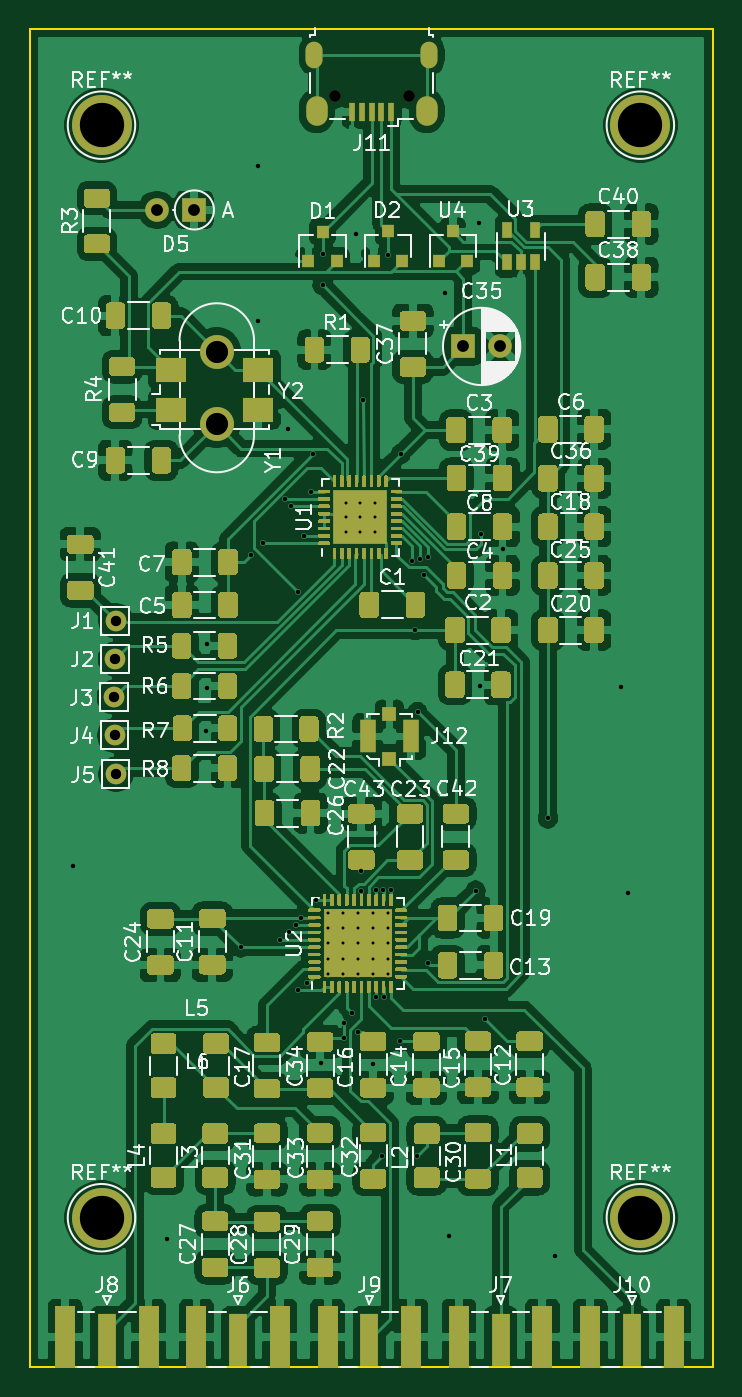
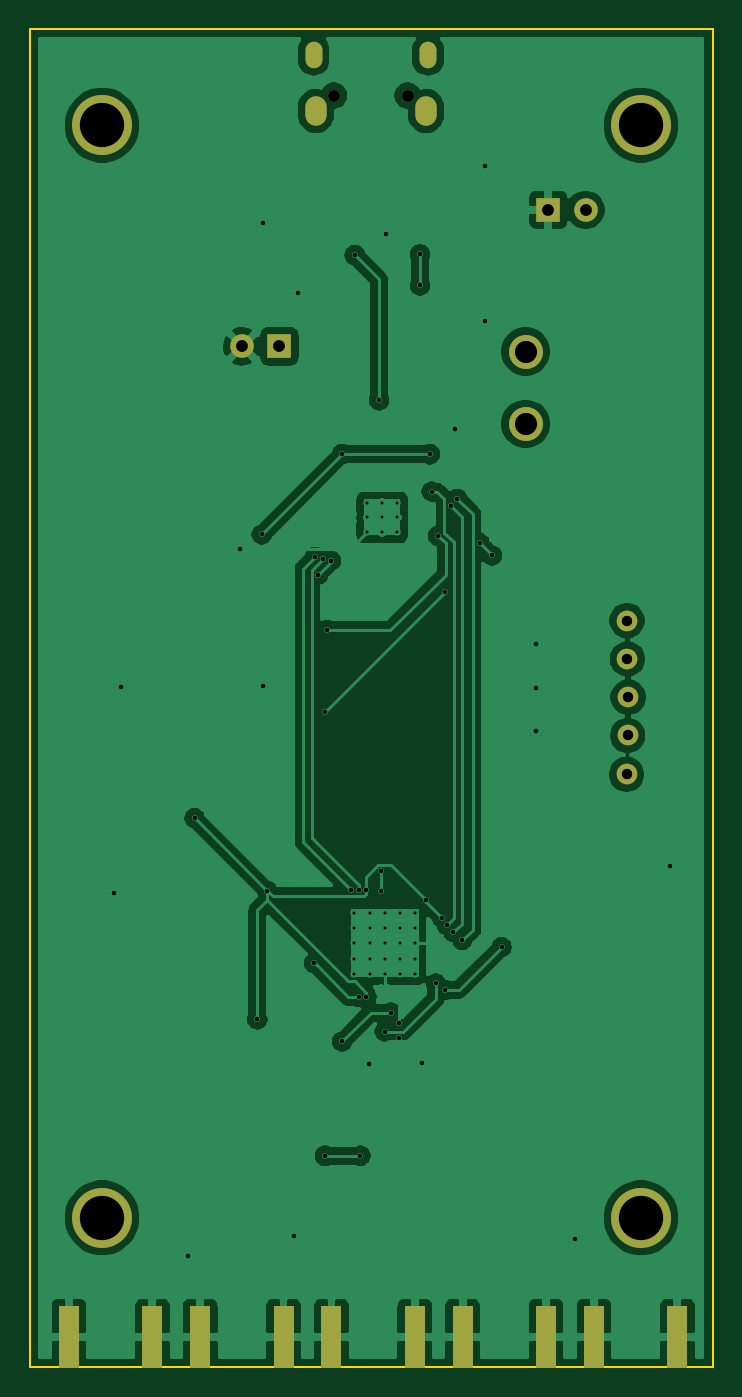
Circuit board: 11 layer files. Board 46.3 x 90.7 mm.
- bottom_copper: msisdr-B_Cu.gbr (111474 bytes)
- bottom_mask: msisdr-B_Mask.gbr (1901 bytes)
- paste: msisdr-B_Paste.gbr (828 bytes)
- bottom_silk: msisdr-B_SilkS.gbr (450 bytes)
- outline: msisdr-Edge_Cuts.gbr (735 bytes)
- top_copper: msisdr-F_Cu.gbr (376364 bytes)
- top_mask: msisdr-F_Mask.gbr (66913 bytes)
- paste: msisdr-F_Paste.gbr (96193 bytes)
- top_silk: msisdr-F_SilkS.gbr (152999 bytes)
- drill: msisdr-NPTH.drl (313 bytes)
- drill: msisdr-PTH.drl (2295 bytes)

=== bottom_copper: msisdr-B_Cu.gbr (111474 bytes, source omitted) ===
=== bottom_mask: msisdr-B_Mask.gbr ===
%TF.GenerationSoftware,KiCad,Pcbnew,5.1.8*%
%TF.CreationDate,2020-12-04T12:34:20+08:00*%
%TF.ProjectId,msisdr,6d736973-6472-42e6-9b69-6361645f7063,rev?*%
%TF.SameCoordinates,Original*%
%TF.FileFunction,Soldermask,Bot*%
%TF.FilePolarity,Negative*%
%FSLAX46Y46*%
G04 Gerber Fmt 4.6, Leading zero omitted, Abs format (unit mm)*
G04 Created by KiCad (PCBNEW 5.1.8) date 2020-12-04 12:34:20*
%MOMM*%
%LPD*%
G01*
G04 APERTURE LIST*
%ADD10R,1.350000X4.200000*%
%ADD11C,2.300000*%
%ADD12O,0.800000X0.800000*%
%ADD13O,1.150000X1.800000*%
%ADD14O,1.450000X2.000000*%
%ADD15C,1.400000*%
%ADD16O,1.600000X1.600000*%
%ADD17R,1.600000X1.600000*%
%ADD18C,1.600000*%
%ADD19C,4.064000*%
G04 APERTURE END LIST*
D10*
%TO.C,J10*%
X156749000Y-132080000D03*
X151099000Y-132080000D03*
%TD*%
%TO.C,J8*%
X121189000Y-132080000D03*
X115539000Y-132080000D03*
%TD*%
D11*
%TO.C,Y1*%
X125809000Y-65336000D03*
X125809000Y-70236000D03*
%TD*%
D12*
%TO.C,J11*%
X133800000Y-48000000D03*
X138800000Y-48000000D03*
D13*
X132425000Y-45250000D03*
X140175000Y-45250000D03*
D14*
X132575000Y-49050000D03*
X140025000Y-49050000D03*
%TD*%
D10*
%TO.C,J9*%
X138969000Y-132080000D03*
X133319000Y-132080000D03*
%TD*%
%TO.C,J7*%
X147859000Y-132080000D03*
X142209000Y-132080000D03*
%TD*%
%TO.C,J6*%
X130079000Y-132080000D03*
X124429000Y-132080000D03*
%TD*%
D15*
%TO.C,J5*%
X118979000Y-93966000D03*
%TD*%
%TO.C,J4*%
X118899000Y-91336000D03*
%TD*%
%TO.C,J3*%
X118869000Y-88746000D03*
%TD*%
%TO.C,J2*%
X118929000Y-86156000D03*
%TD*%
%TO.C,J1*%
X118949000Y-83556000D03*
%TD*%
D16*
%TO.C,D5*%
X121750000Y-55740000D03*
D17*
X124290000Y-55740000D03*
%TD*%
%TO.C,C35*%
X142499000Y-64986000D03*
D18*
X144999000Y-64986000D03*
%TD*%
D19*
%TO.C,REF\u002A\u002A*%
X154500000Y-124000000D03*
%TD*%
%TO.C,REF\u002A\u002A*%
X118000000Y-124000000D03*
%TD*%
%TO.C,REF\u002A\u002A*%
X154500000Y-50000000D03*
%TD*%
%TO.C,REF\u002A\u002A*%
X118000000Y-50000000D03*
%TD*%
M02*

=== paste: msisdr-B_Paste.gbr ===
%TF.GenerationSoftware,KiCad,Pcbnew,5.1.8*%
%TF.CreationDate,2020-12-04T12:34:20+08:00*%
%TF.ProjectId,msisdr,6d736973-6472-42e6-9b69-6361645f7063,rev?*%
%TF.SameCoordinates,Original*%
%TF.FileFunction,Paste,Bot*%
%TF.FilePolarity,Positive*%
%FSLAX46Y46*%
G04 Gerber Fmt 4.6, Leading zero omitted, Abs format (unit mm)*
G04 Created by KiCad (PCBNEW 5.1.8) date 2020-12-04 12:34:20*
%MOMM*%
%LPD*%
G01*
G04 APERTURE LIST*
%ADD10R,1.350000X4.200000*%
G04 APERTURE END LIST*
D10*
%TO.C,J10*%
X156749000Y-132080000D03*
X151099000Y-132080000D03*
%TD*%
%TO.C,J8*%
X121189000Y-132080000D03*
X115539000Y-132080000D03*
%TD*%
%TO.C,J9*%
X138969000Y-132080000D03*
X133319000Y-132080000D03*
%TD*%
%TO.C,J7*%
X147859000Y-132080000D03*
X142209000Y-132080000D03*
%TD*%
%TO.C,J6*%
X130079000Y-132080000D03*
X124429000Y-132080000D03*
%TD*%
M02*

=== bottom_silk: msisdr-B_SilkS.gbr ===
%TF.GenerationSoftware,KiCad,Pcbnew,5.1.8*%
%TF.CreationDate,2020-12-02T12:44:59+08:00*%
%TF.ProjectId,msisdr,6d736973-6472-42e6-9b69-6361645f7063,rev?*%
%TF.SameCoordinates,Original*%
%TF.FileFunction,Legend,Bot*%
%TF.FilePolarity,Positive*%
%FSLAX46Y46*%
G04 Gerber Fmt 4.6, Leading zero omitted, Abs format (unit mm)*
G04 Created by KiCad (PCBNEW 5.1.8) date 2020-12-02 12:44:59*
%MOMM*%
%LPD*%
G01*
G04 APERTURE LIST*
G04 APERTURE END LIST*
M02*

=== outline: msisdr-Edge_Cuts.gbr ===
%TF.GenerationSoftware,KiCad,Pcbnew,5.1.8*%
%TF.CreationDate,2020-12-04T12:34:20+08:00*%
%TF.ProjectId,msisdr,6d736973-6472-42e6-9b69-6361645f7063,rev?*%
%TF.SameCoordinates,Original*%
%TF.FileFunction,Profile,NP*%
%FSLAX46Y46*%
G04 Gerber Fmt 4.6, Leading zero omitted, Abs format (unit mm)*
G04 Created by KiCad (PCBNEW 5.1.8) date 2020-12-04 12:34:20*
%MOMM*%
%LPD*%
G01*
G04 APERTURE LIST*
%TA.AperFunction,Profile*%
%ADD10C,0.150000*%
%TD*%
G04 APERTURE END LIST*
D10*
X159415480Y-134132320D02*
X113136680Y-134132320D01*
X113131600Y-134089140D02*
X113157000Y-134089140D01*
X113131600Y-43474640D02*
X113131600Y-134089140D01*
X159410400Y-43474640D02*
X113131600Y-43474640D01*
X159415480Y-134132320D02*
X159410400Y-43474640D01*
M02*

=== top_copper: msisdr-F_Cu.gbr (376364 bytes, source omitted) ===
=== top_mask: msisdr-F_Mask.gbr (66913 bytes, source omitted) ===
=== paste: msisdr-F_Paste.gbr (96193 bytes, source omitted) ===
=== top_silk: msisdr-F_SilkS.gbr (152999 bytes, source omitted) ===
=== drill: msisdr-NPTH.drl ===
M48
; DRILL file {KiCad 5.1.8} date Fri Dec  4 12:34:24 2020
; FORMAT={-:-/ absolute / inch / decimal}
; #@! TF.CreationDate,2020-12-04T12:34:24+08:00
; #@! TF.GenerationSoftware,Kicad,Pcbnew,5.1.8
; #@! TF.FileFunction,NonPlated,1,2,NPTH
FMAT,2
INCH
T1C0.0315
%
G90
G05
T1
X5.2677Y-1.8898
X5.4646Y-1.8898
T0
M30

=== drill: msisdr-PTH.drl ===
M48
; DRILL file {KiCad 5.1.8} date Fri Dec  4 12:34:24 2020
; FORMAT={-:-/ absolute / inch / decimal}
; #@! TF.CreationDate,2020-12-04T12:34:24+08:00
; #@! TF.GenerationSoftware,Kicad,Pcbnew,5.1.8
; #@! TF.FileFunction,Plated,1,2,PTH
FMAT,2
INCH
T1C0.0079
T2C0.0118
T3C0.0217
T4C0.0276
T5C0.0315
T6C0.0335
T7C0.0591
T8C0.1181
%
G90
G05
T1
X5.2484Y-4.0699
X5.2484Y-4.1103
X5.2484Y-4.1506
X5.2484Y-4.191
X5.2484Y-4.2313
X5.2887Y-4.0699
X5.2887Y-4.1103
X5.2887Y-4.1506
X5.2887Y-4.191
X5.2887Y-4.2313
X5.3291Y-4.0699
X5.3291Y-4.1103
X5.3291Y-4.1506
X5.3291Y-4.191
X5.3291Y-4.2313
X5.3694Y-4.0699
X5.3694Y-4.1103
X5.3694Y-4.1506
X5.3694Y-4.191
X5.3694Y-4.2313
X5.4098Y-4.0699
X5.4098Y-4.1103
X5.4098Y-4.1506
X5.4098Y-4.191
X5.4098Y-4.2313
X5.2964Y-2.975
X5.2964Y-3.0144
X5.2964Y-3.0538
X5.3358Y-2.975
X5.3358Y-3.0144
X5.3358Y-3.0538
X5.3752Y-2.975
X5.3752Y-3.0144
X5.3752Y-3.0538
T2
X4.569Y-3.944
X4.821Y-4.94
X4.925Y-3.584
X4.926Y-3.469
X4.927Y-3.351
X5.0174Y-4.1605
X5.043Y-3.116
X5.062Y-2.078
X5.063Y-2.491
X5.076Y-3.083
X5.1222Y-4.1408
X5.136Y-2.965
X5.143Y-2.779
X5.1459Y-4.1211
X5.152Y-2.985
X5.1636Y-4.1014
X5.1684Y-3.2136
X5.169Y-4.275
X5.1773Y-4.0817
X5.1866Y-3.0636
X5.1929Y-4.2573
X5.2035Y-2.9455
X5.209Y-2.846
X5.218Y-4.035
X5.23Y-4.469
X5.235Y-2.313
X5.235Y-2.396
X5.2914Y-4.3624
X5.2914Y-4.4032
X5.313Y-4.335
X5.325Y-2.259
X5.3295Y-4.3855
X5.3386Y-3.9586
X5.3389Y-4.0101
X5.344Y-2.702
X5.37Y-4.471
X5.3783Y-4.0073
X5.3783Y-4.2927
X5.3937Y-4.7165
X5.3973Y-4.007
X5.398Y-4.293
X5.409Y-2.315
X5.419Y-4.007
X5.443Y-4.412
X5.4432Y-2.8462
X5.4726Y-3.1298
X5.482Y-3.315
X5.4882Y-4.7165
X5.4884Y-3.5336
X5.4937Y-3.1249
X5.5057Y-3.1673
X5.515Y-3.12
X5.517Y-4.203
X5.561Y-2.416
X5.572Y-4.93
X5.643Y-4.01
X5.653Y-2.229
X5.654Y-3.463
X5.657Y-3.06
X5.669Y-4.353
X5.7151Y-3.0999
X5.8361Y-3.8169
X5.855Y-4.985
X6.032Y-3.466
X6.05Y-4.016
T4
X4.683Y-3.2896
X4.6822Y-3.392
X4.6842Y-3.6994
X4.6799Y-3.4939
X4.6811Y-3.5959
T5
X4.7933Y-2.1945
X4.8933Y-2.1945
X5.6102Y-2.5585
X5.7086Y-2.5585
T7
X4.9531Y-2.5723
X4.9531Y-2.7652
T8
X6.0827Y-4.8819
X4.6457Y-4.8819
X6.0827Y-1.9685
X4.6457Y-1.9685
T3
G00X5.2136Y-1.7943
M15
G01X5.2136Y-1.7687
M16
G05
G00X5.5187Y-1.7943
M15
G01X5.5187Y-1.7687
M16
G05
T6
G00X5.2195Y-1.9419
M15
G01X5.2195Y-1.9203
M16
G05
G00X5.5128Y-1.9419
M15
G01X5.5128Y-1.9203
M16
G05
T0
M30
